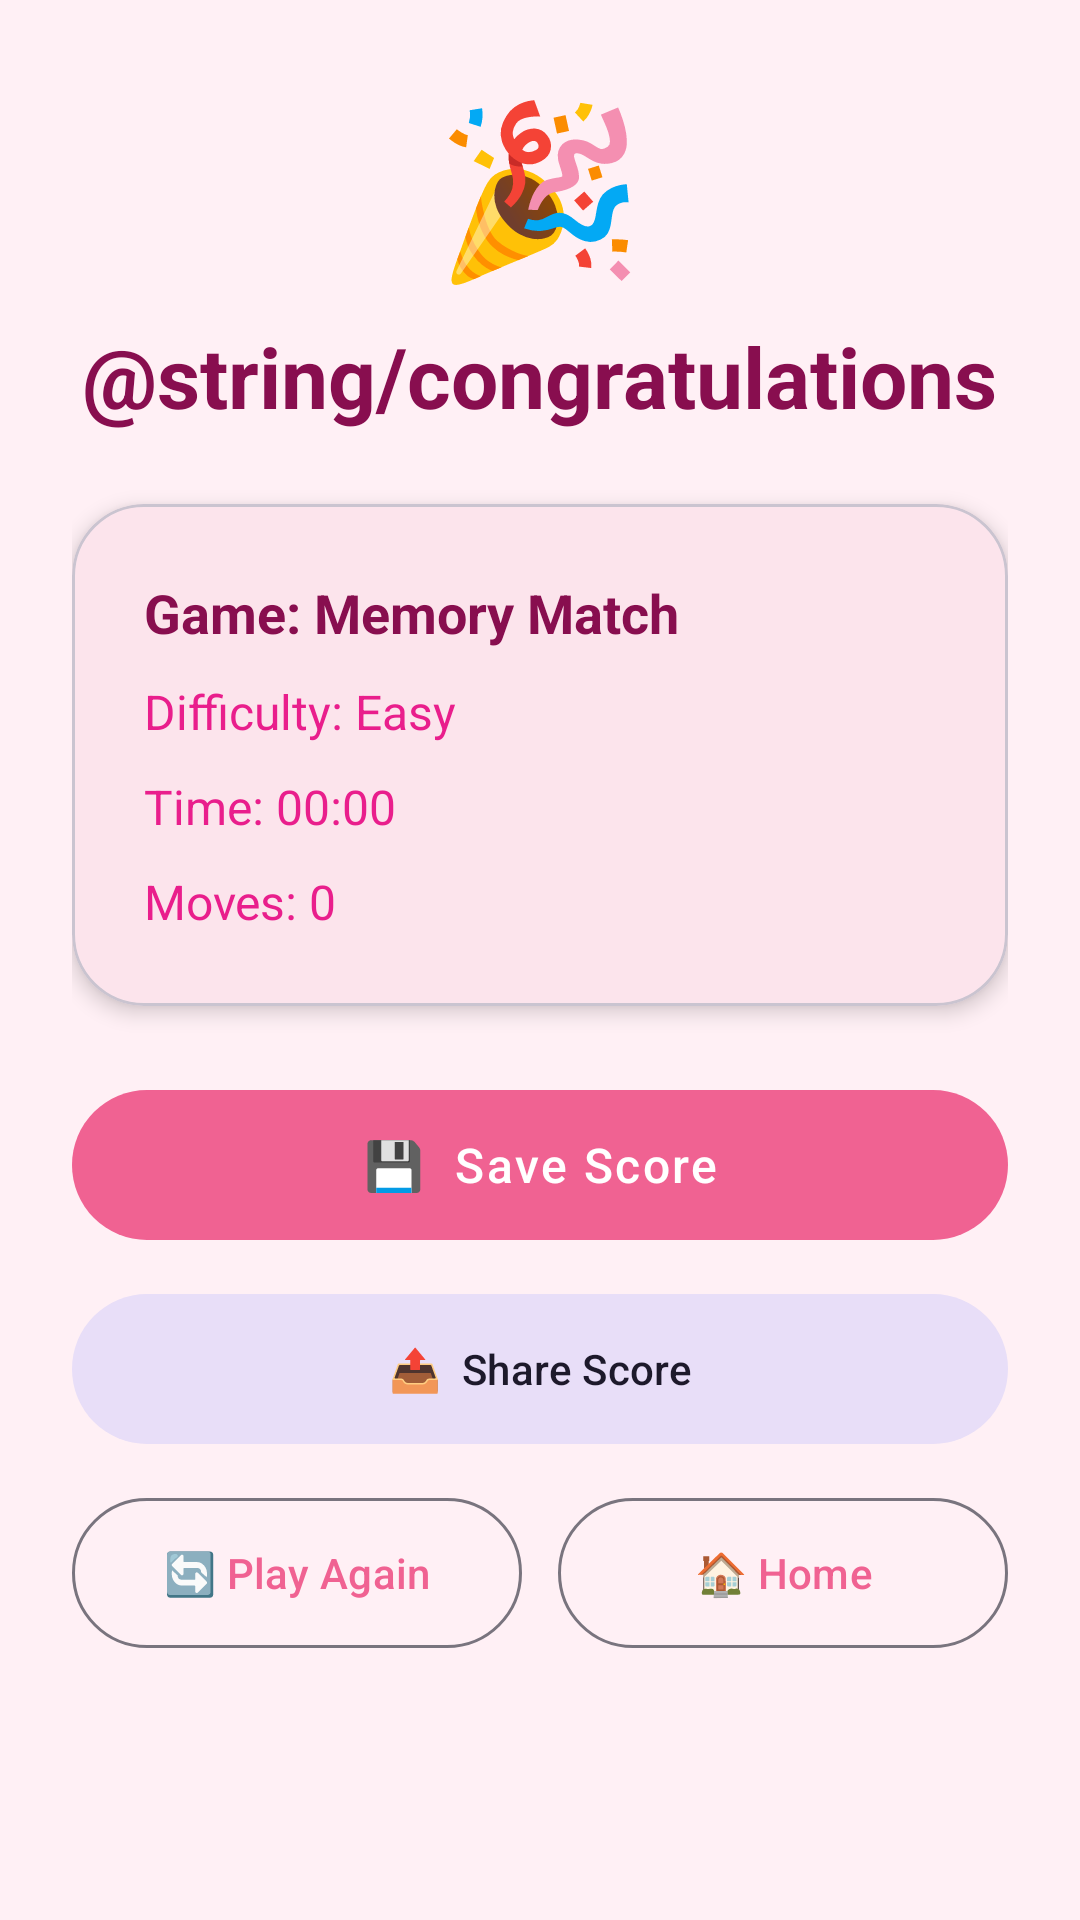

Here is an Android app screen rendered from its layout file. Give the layout XML and the strings, colors and styles it references.
<!-- AndroidManifest.xml: application theme Theme.PuzzleHub -->
<!-- res/layout/activity_result.xml -->
<?xml version="1.0" encoding="utf-8"?>
<ScrollView xmlns:android="http://schemas.android.com/apk/res/android"
    xmlns:app="http://schemas.android.com/apk/res-auto"
    android:layout_width="match_parent"
    android:layout_height="match_parent"
    android:background="@color/blush_background">

    <LinearLayout
        android:layout_width="match_parent"
        android:layout_height="wrap_content"
        android:orientation="vertical"
        android:gravity="center"
        android:padding="24dp">

        
        <TextView
            android:layout_width="wrap_content"
            android:layout_height="wrap_content"
            android:text="🎉"
            android:textSize="56sp"
            android:layout_marginBottom="8dp" />

        
        <TextView
            style="@style/AppTitleText"
            android:layout_width="wrap_content"
            android:layout_height="wrap_content"
            android:text="@string/congratulations" />

        
        <com.google.android.material.card.MaterialCardView
            android:layout_width="match_parent"
            android:layout_height="wrap_content"
            android:layout_marginTop="24dp"
            app:cardCornerRadius="24dp"
            app:cardElevation="4dp"
            app:cardBackgroundColor="@color/soft_peach">

            <LinearLayout
                android:layout_width="match_parent"
                android:layout_height="wrap_content"
                android:orientation="vertical"
                android:padding="24dp">

                <TextView
                    android:id="@+id/tvGameType"
                    android:layout_width="wrap_content"
                    android:layout_height="wrap_content"
                    android:text="Game: Memory Match"
                    android:textSize="18sp"
                    android:textStyle="bold"
                    android:textColor="@color/accent_purple" />

                <TextView
                    android:id="@+id/tvDifficulty"
                    android:layout_width="wrap_content"
                    android:layout_height="wrap_content"
                    android:text="Difficulty: Easy"
                    android:textSize="16sp"
                    android:textColor="@color/pink_dark"
                    android:layout_marginTop="10dp" />

                <TextView
                    android:id="@+id/tvTime"
                    android:layout_width="wrap_content"
                    android:layout_height="wrap_content"
                    android:text="Time: 00:00"
                    android:textSize="16sp"
                    android:textColor="@color/pink_dark"
                    android:layout_marginTop="10dp" />

                <TextView
                    android:id="@+id/tvMovesResult"
                    android:layout_width="wrap_content"
                    android:layout_height="wrap_content"
                    android:text="Moves: 0"
                    android:textSize="16sp"
                    android:textColor="@color/pink_dark"
                    android:layout_marginTop="10dp" />

            </LinearLayout>
        </com.google.android.material.card.MaterialCardView>

        
        <com.google.android.material.button.MaterialButton
            android:id="@+id/btnSaveScore"
            style="@style/AppPrimaryButton"
            android:layout_width="match_parent"
            android:layout_height="58dp"
            android:text="💾  Save Score"
            app:cornerRadius="28dp"
            android:layout_marginTop="24dp" />

        
        <com.google.android.material.button.MaterialButton
            android:id="@+id/btnShare"
            android:layout_width="match_parent"
            android:layout_height="58dp"
            android:text="📤  Share Score"
            style="@style/Widget.Material3.Button.TonalButton"
            app:cornerRadius="28dp"
            android:layout_marginTop="10dp" />

        
        <LinearLayout
            android:layout_width="match_parent"
            android:layout_height="wrap_content"
            android:orientation="horizontal"
            android:layout_marginTop="10dp">

            <com.google.android.material.button.MaterialButton
                android:id="@+id/btnPlayAgain"
                android:layout_width="0dp"
                android:layout_height="58dp"
                android:layout_weight="1"
                android:text="🔄 Play Again"
                style="@style/Widget.Material3.Button.OutlinedButton"
                app:cornerRadius="28dp"
                android:layout_marginEnd="6dp" />

            <com.google.android.material.button.MaterialButton
                android:id="@+id/btnHome"
                android:layout_width="0dp"
                android:layout_height="58dp"
                android:layout_weight="1"
                android:text="🏠 Home"
                style="@style/Widget.Material3.Button.OutlinedButton"
                app:cornerRadius="28dp"
                android:layout_marginStart="6dp" />

        </LinearLayout>

    </LinearLayout>
</ScrollView>
<!-- resources referenced by this layout -->
<resources>
  <color name="accent_purple">#FF880E4F</color>
  <color name="blush_background">#FFFFF0F5</color>
  <color name="pink_dark">#FFE91E8C</color>
  <color name="soft_peach">#FFFCE4EC</color>
  <style name="AppPrimaryButton" parent="Widget.Material3.Button">
          <item name="cornerRadius">28dp</item>
          <item name="android:textSize">16sp</item>
          <item name="android:paddingTop">12dp</item>
          <item name="android:paddingBottom">12dp</item>
          <item name="android:letterSpacing">0.05</item>
      </style>
  <style name="AppTitleText">
          <item name="android:textSize">28sp</item>
          <item name="android:textStyle">bold</item>
          <item name="android:textColor">@color/accent_purple</item>
      </style>
  <style name="Theme.PuzzleHub" parent="Theme.Material3.DayNight.NoActionBar">
          <item name="colorPrimary">@color/pink_primary</item>
          <item name="colorPrimaryVariant">@color/pink_dark</item>
          <item name="colorSecondary">@color/lavender_secondary</item>
          <item name="colorSecondaryVariant">@color/accent_purple</item>
          <item name="android:colorBackground">@color/blush_background</item>
          <item name="colorSurface">@color/surface_white</item>
      </style>
  <color name="pink_primary">#FFF06292</color>
  <color name="lavender_secondary">#FFBA68C8</color>
  <color name="surface_white">#FFFFFFFF</color>
</resources>
